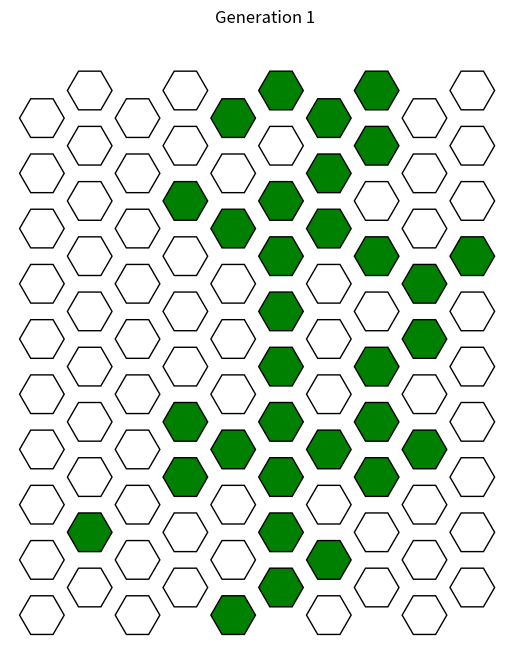
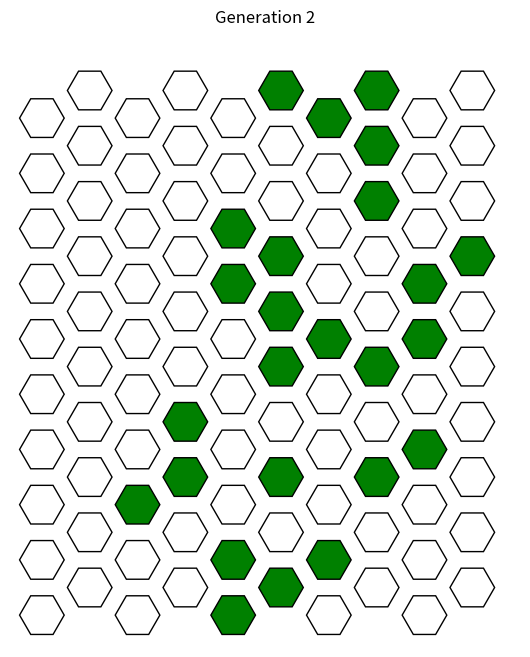
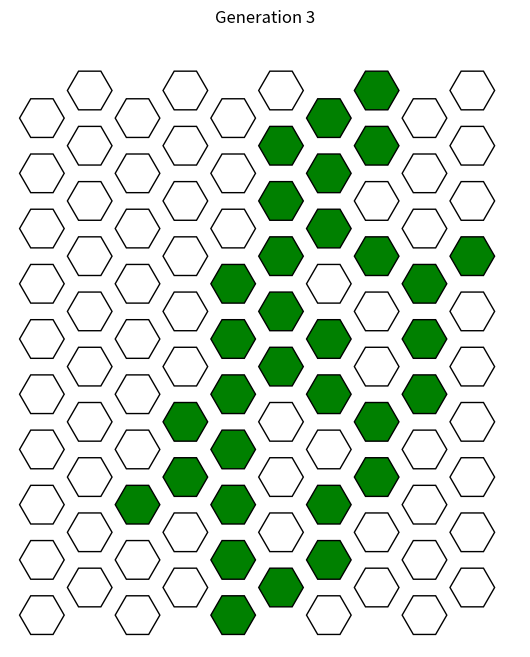
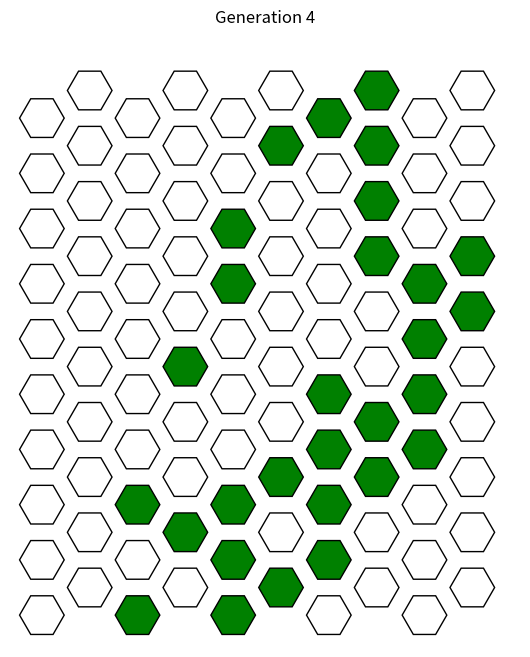
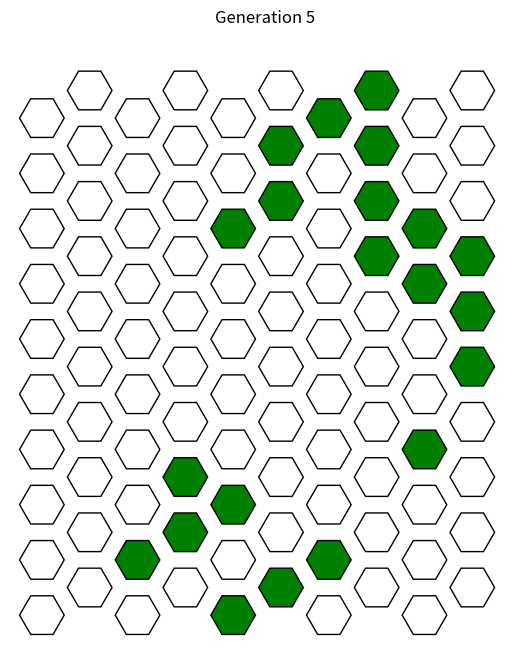
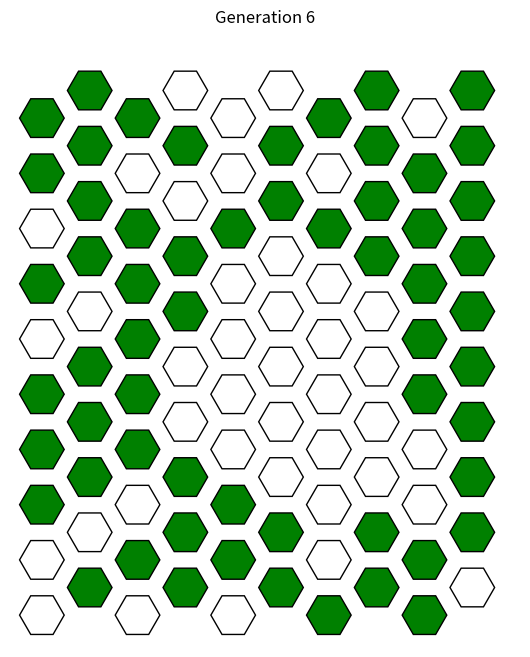
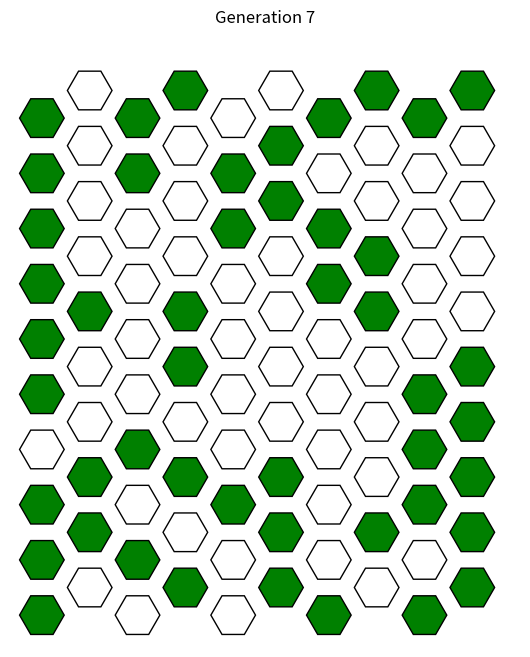
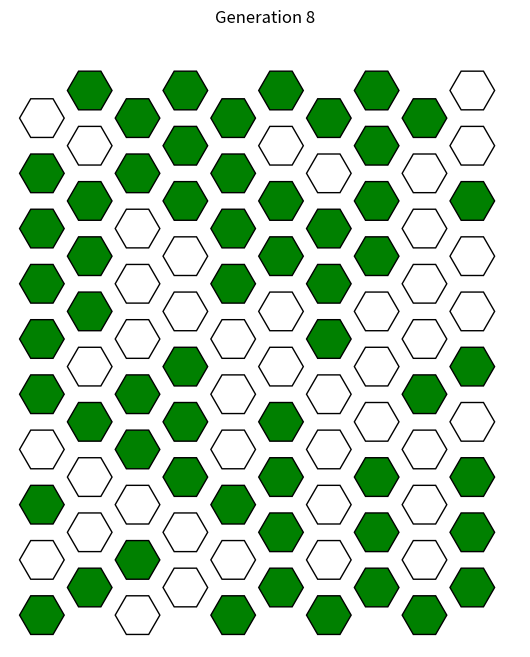
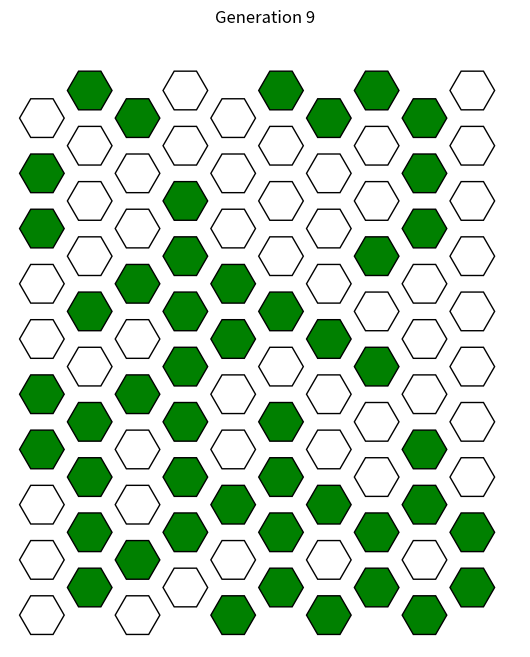
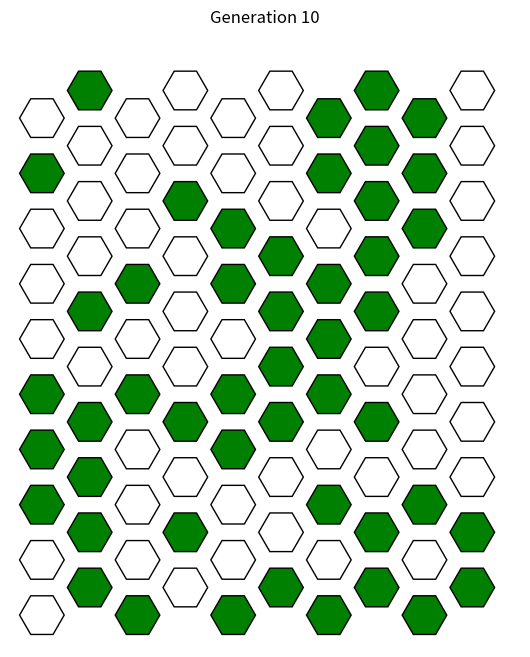
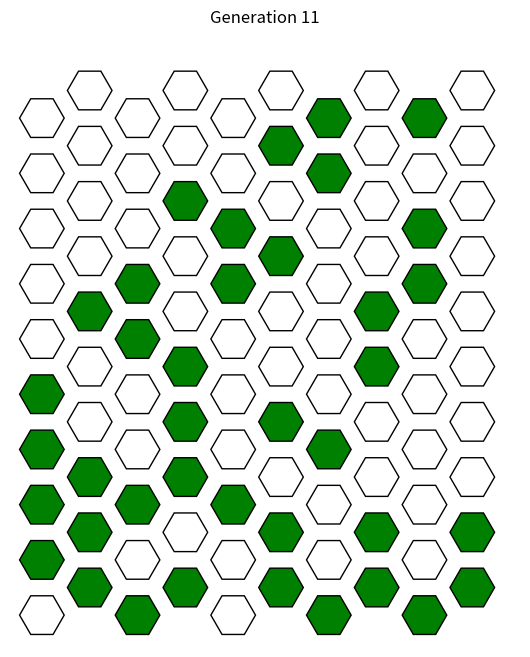
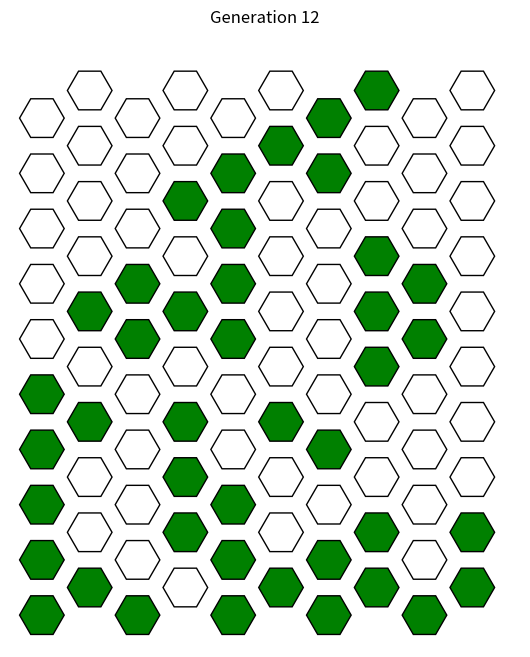
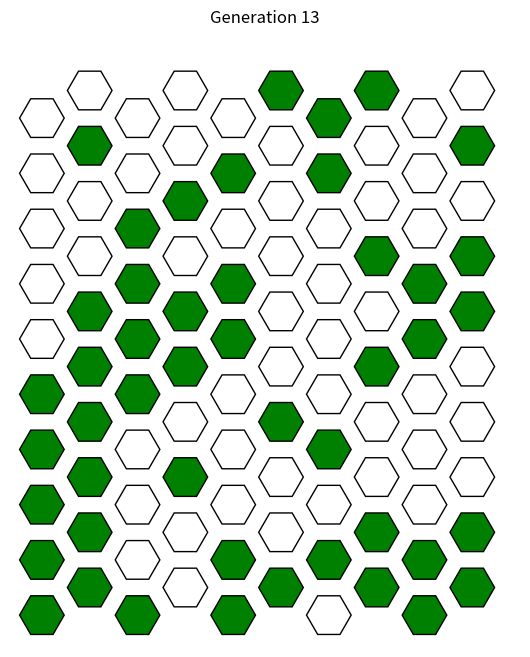
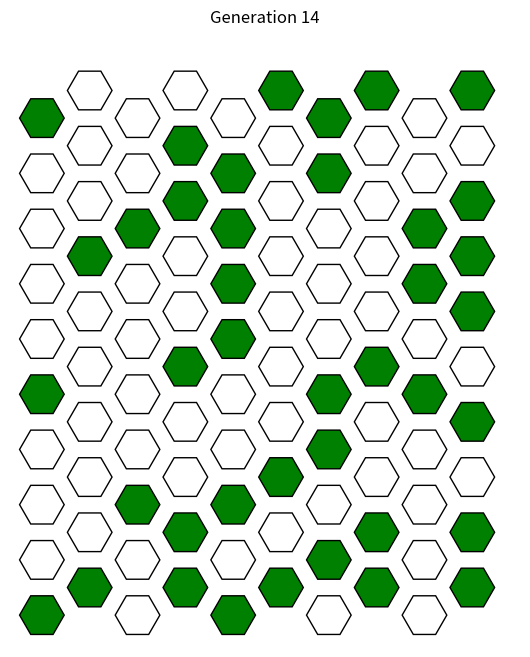
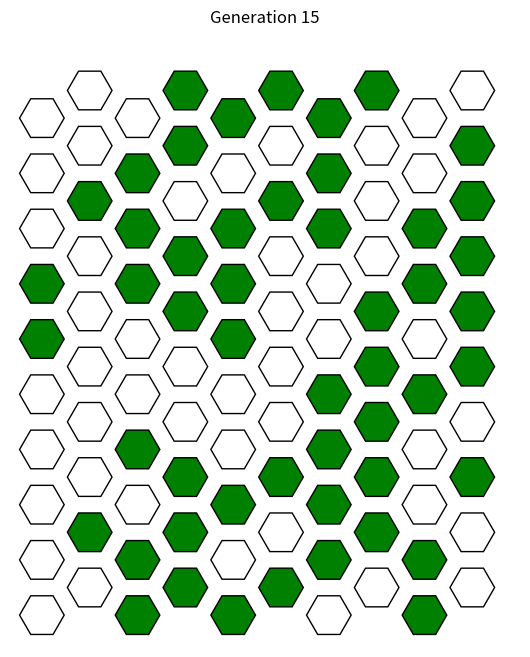
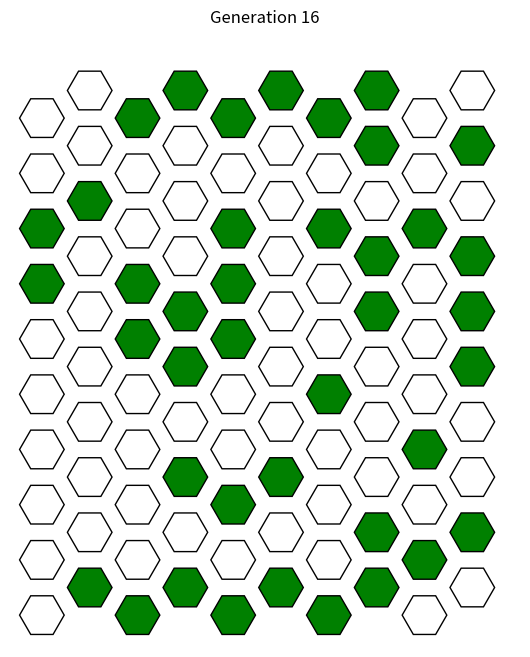

The script that saved these images, in order:
import numpy as np
import matplotlib.pyplot as plt
import matplotlib.patches as patches
import random


class Node:
    def __init__(self, row, col):
        self.row = row
        self.col = col
        self.isAlive = False
        self.shouldSwap = False
        self.generations_dead = 0
        self.death_cause = None


    def count_living_neighbors(self, grid):
        offsets = [(0, -1), (0, 1), (-1, 0), (1, 0), (-1, -1), (1, 1)]
        sum_alive = 0
        for dr, dc in offsets:
            new_row, new_col = self.row + dr, self.col + dc
            if 0 <= new_row < len(grid) and 0 <= new_col < len(grid[new_row]):
                if grid[new_row][new_col].isAlive:
                    sum_alive += 1
        return sum_alive


    def check_swap(self, grid):
        living = self.count_living_neighbors(grid)
        if self.isAlive:
            if living < 2 or living > 3:
                self.shouldSwap = True
                self.death_cause = 'underpopulation' if living < 2 else 'overpopulation'
        else:
            self.generations_dead += 1
            if living == 3 or self.generations_dead == 6:
                self.shouldSwap = True
                self.death_cause = None


    def do_swap(self):
        if self.shouldSwap:
            self.isAlive = not self.isAlive
            if not self.isAlive:
                self.generations_dead = 0
            self.shouldSwap = False


def initialize_hexagonal_grid(size, density):
    grid = []
    for row in range(size):
        row_arr = []
        for col in range(size):
            hex_node = Node(row, col)
            if random.random() < density:
                hex_node.isAlive = True
            row_arr.append(hex_node)
        grid.append(row_arr)
    return grid


def show_image(grid, generation):
    fig, ax = plt.subplots(figsize=(8, 8))
    for row in range(len(grid)):
        for col in range(len(grid[row])):
            x = col * 1.5
            y = row * np.sqrt(3) + (col % 2) * np.sqrt(3) / 2
            if grid[row][col].isAlive:
                hexagon = patches.RegularPolygon((x, y), numVertices=6, radius=0.7, orientation=np.radians(30), edgecolor='black', facecolor='green')
            else:
                hexagon = patches.RegularPolygon((x, y), numVertices=6, radius=0.7, orientation=np.radians(30), edgecolor='black', facecolor='white')
            ax.add_patch(hexagon)
    ax.set_aspect('equal', 'box')
    ax.set_xlim(-1, len(grid[0]) * 1.5)
    ax.set_ylim(-1, len(grid) * np.sqrt(3) + 1)
    ax.axis('off')
    plt.title(f'Generation {generation}')
    #plt.savefig(f'generation_{generation}.png')
    plt.show()
    plt.close()


def step(grid, generation):
    all_dead = True
    for row in grid:
        for node in row:
            node.check_swap(grid)
    for row in grid:
        for node in row:
            node.do_swap()
            if node.isAlive:
                all_dead = False
    if generation % 4 == 0:
        dead_nodes = [(row, col) for row in range(len(grid)) for col in range(len(grid[row])) if not grid[row][col].isAlive]
        if dead_nodes:
            row, col = random.choice(dead_nodes)
            grid[row][col].isAlive = True
    return all_dead


def main(size, density, generations):
    grid = initialize_hexagonal_grid(size, density)
    for generation in range(1, generations+1):
        all_dead = step(grid, generation)
        show_image(grid, generation)
        if all_dead:
            grid = initialize_hexagonal_grid(size, density)


main(size=10, density=0.3, generations=100)
